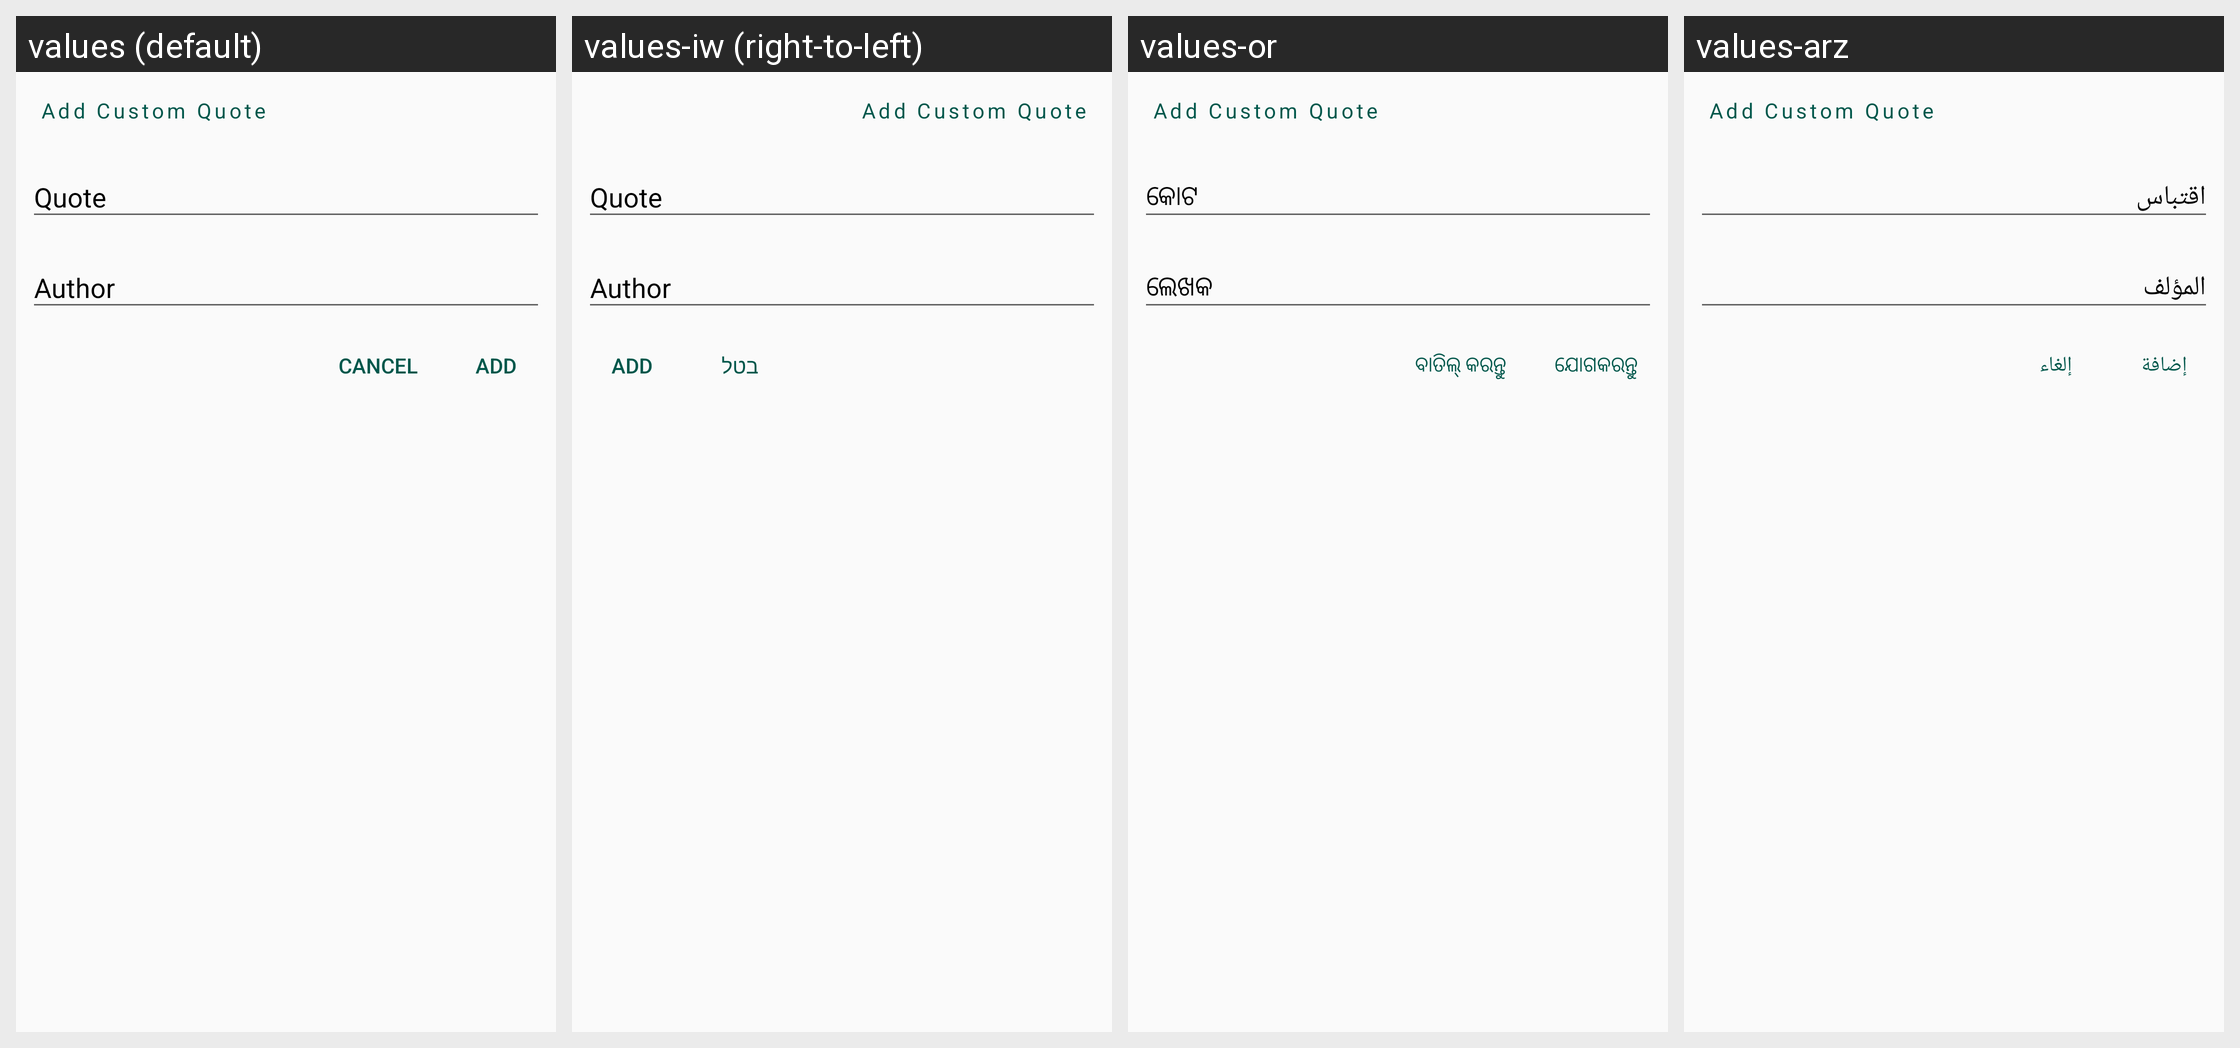

Here is an Android app screen in its default locale and in the app's own translations. Write out the translated-string differences for the strings that appear on this screen.
Android screen res/layout/add_new_bottom_sheet_dialog.xml rendered under 4 locales, left to right: values (default), values-iw (right-to-left), values-or, values-arz. Device: Nexus 5 (rendered at 1080×1920; each locale shown at half size, 540×960, under a caption strip naming it); theme AppTheme.
Other locales in the repository, not shown: values-cs, values-de, values-fr, values-hi, values-it, values-nb-rNO, values-ru, values-ta, values-tr.
Strings drawn on this screen, with the default value and each locale's value (text and hints the layout hard-codes, and strings that could not be matched under every locale, appear in the picture but are not listed):

quote
  values: Quote
  values-iw: Quote  [not translated; the default value is used]
  values-or: କୋଟ
  values-arz: اقتباس

author
  values: Author
  values-iw: Author  [not translated; the default value is used]
  values-or: ଲେଖକ
  values-arz: المؤلف

add
  values: Add
  values-iw: Add  [not translated; the default value is used]
  values-or: ଯୋଗକରନ୍ତୁ
  values-arz: إضافة

cancel
  values: Cancel
  values-iw: בטל
  values-or: ବାତିଲ୍ କରନ୍ତୁ
  values-arz: إلغاء
